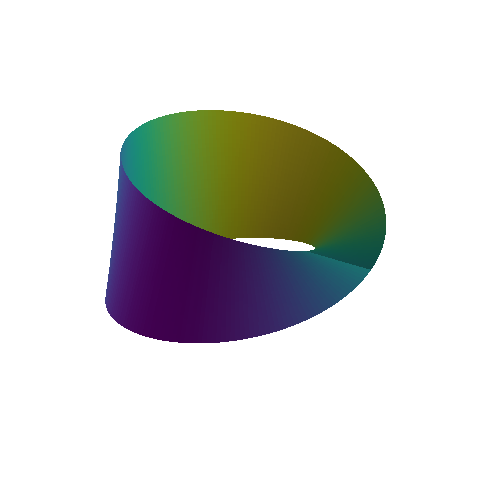

Generate this figure with matplotlib: (Note: this script raises an exception after producing the figure.)
import numpy as np
import matplotlib.pyplot as plt
from mpl_toolkits.mplot3d import Axes3D

# 参数设置
theta = np.linspace(0, 2 * np.pi, 200)
w = np.linspace(-0.3, 0.3, 30)
theta, w = np.meshgrid(theta, w)

# 莫比乌斯环参数方程
R = 1
x = (R + w * np.cos(theta / 2)) * np.cos(theta)
y = (R + w * np.cos(theta / 2)) * np.sin(theta)
z = w * np.sin(theta / 2)

# 创建图形
fig = plt.figure(figsize=(8, 6))
ax = fig.add_subplot(111, projection='3d')

# 彩色映射
colors = np.sin(theta)
surf = ax.plot_surface(x, y, z, facecolors=plt.cm.viridis((colors + 1) / 2),
                       rstride=1, cstride=1, linewidth=0, antialiased=False)

# 视觉设置
ax.set_box_aspect([1, 1, 0.5])
ax.axis('off')
fig.patch.set_alpha(0.0)

# 保存为矢量图（SVG）
output_path = "images/make-logo/mobius_colored.svg"
plt.savefig(output_path, format='svg', bbox_inches='tight', transparent=True)
plt.close()

output_path
